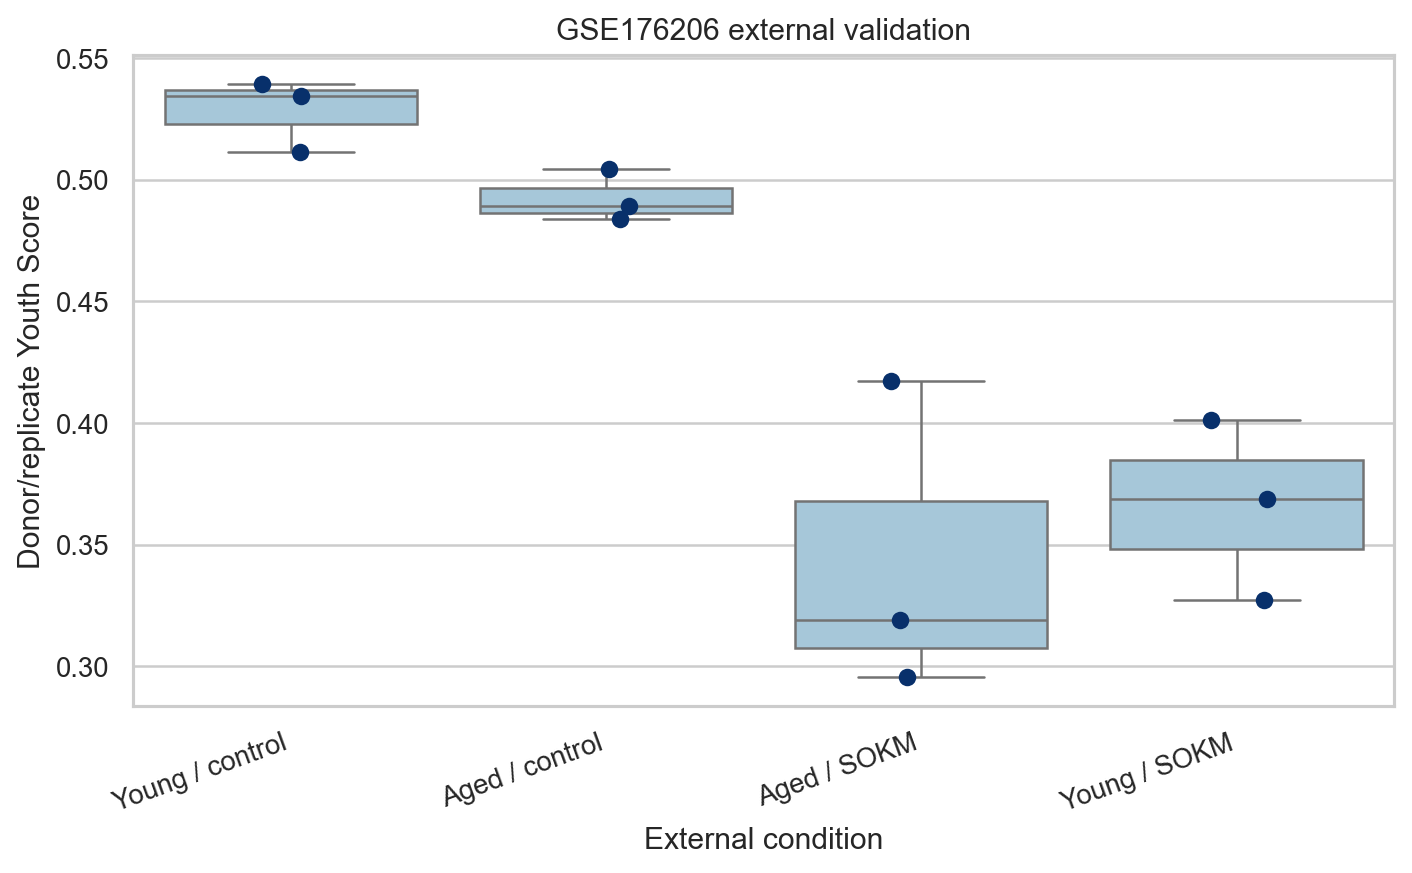

Source data for this figure (header and first rows):
external_age_group, external_treatment, youth_score, replicates, cells, ci_low, ci_high
aged, SOKM, 0.344, 3, 8181, 0.2958, 0.4171
aged, control, 0.4925, 3, 2012, 0.484, 0.5045
young, SOKM, 0.3658, 3, 6811, 0.3273, 0.4013
young, control, 0.5284, 3, 1682, 0.5116, 0.5393
